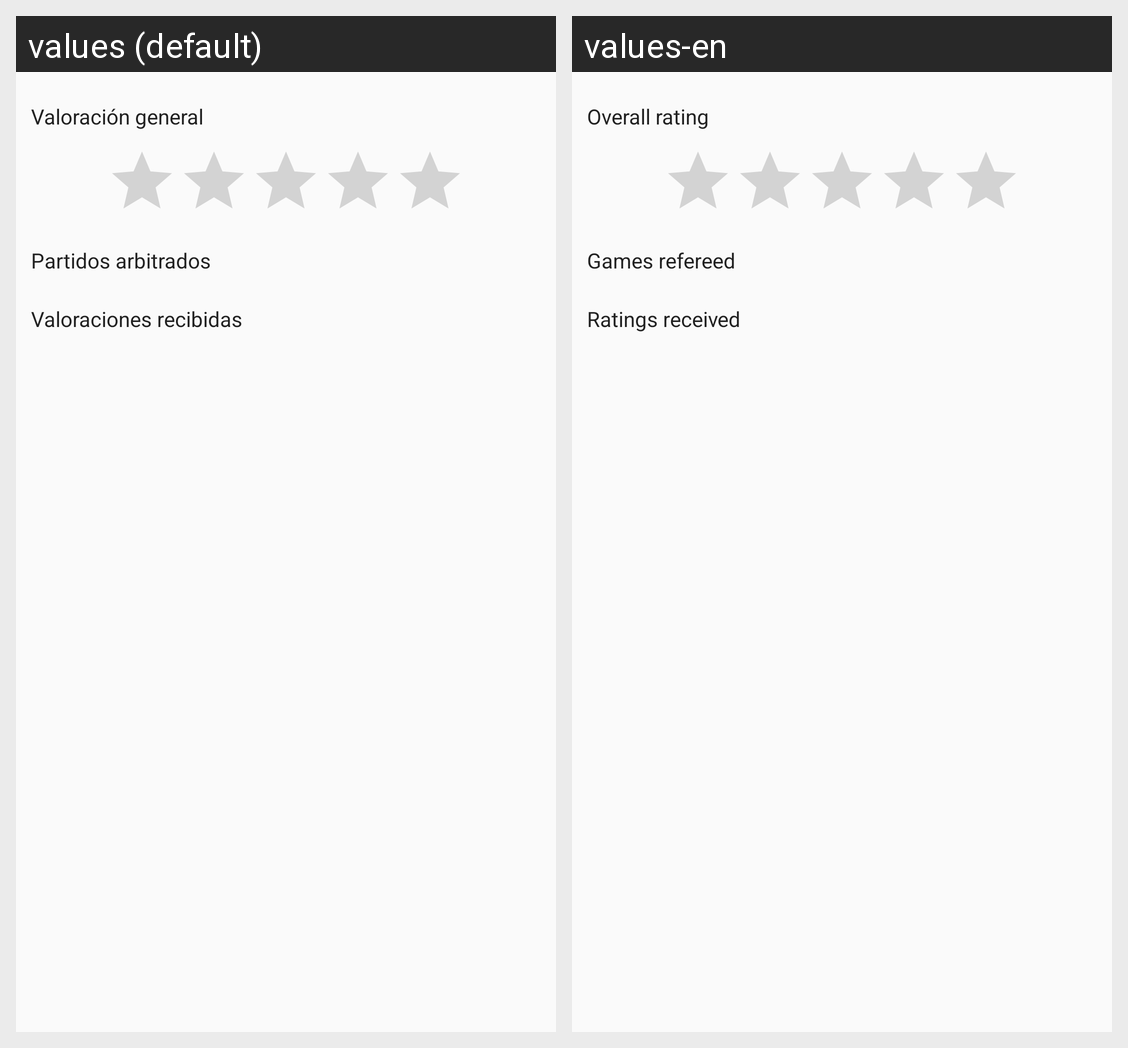

Here is an Android app screen in its default locale and in the app's own translations. Write out the translated-string differences for the strings that appear on this screen.
Android screen res/layout/fragment_perfil_estadisticas_arbitro.xml rendered under 2 locales, left to right: values (default), values-en. Device: Nexus 5 (rendered at 1080×1920; each locale shown at half size, 540×960, under a caption strip naming it); theme AppTheme.
Strings drawn on this screen, with the default value and each locale's value (text and hints the layout hard-codes, and strings that could not be matched under every locale, appear in the picture but are not listed):

valoracionGeneral
  values: Valoración general
  values-en: Overall rating

partidosArbitrados
  values: Partidos arbitrados
  values-en: Games refereed

valoracionRecibidas
  values: Valoraciones recibidas
  values-en: Ratings received
